3-way image classification set "dataset0" from GitHub (rabzgg/klasifikasi-kematangan-pisang); label vocabulary: ripe banana, unripe banana, very ripe banana.

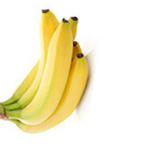
Label: ripe banana

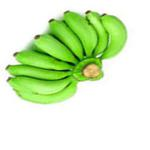
Label: unripe banana

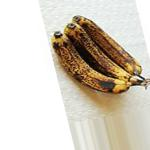
Label: very ripe banana

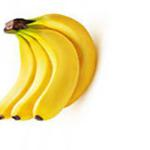
Label: ripe banana

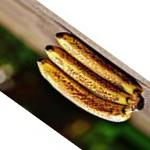
Label: very ripe banana

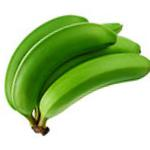
Label: unripe banana
